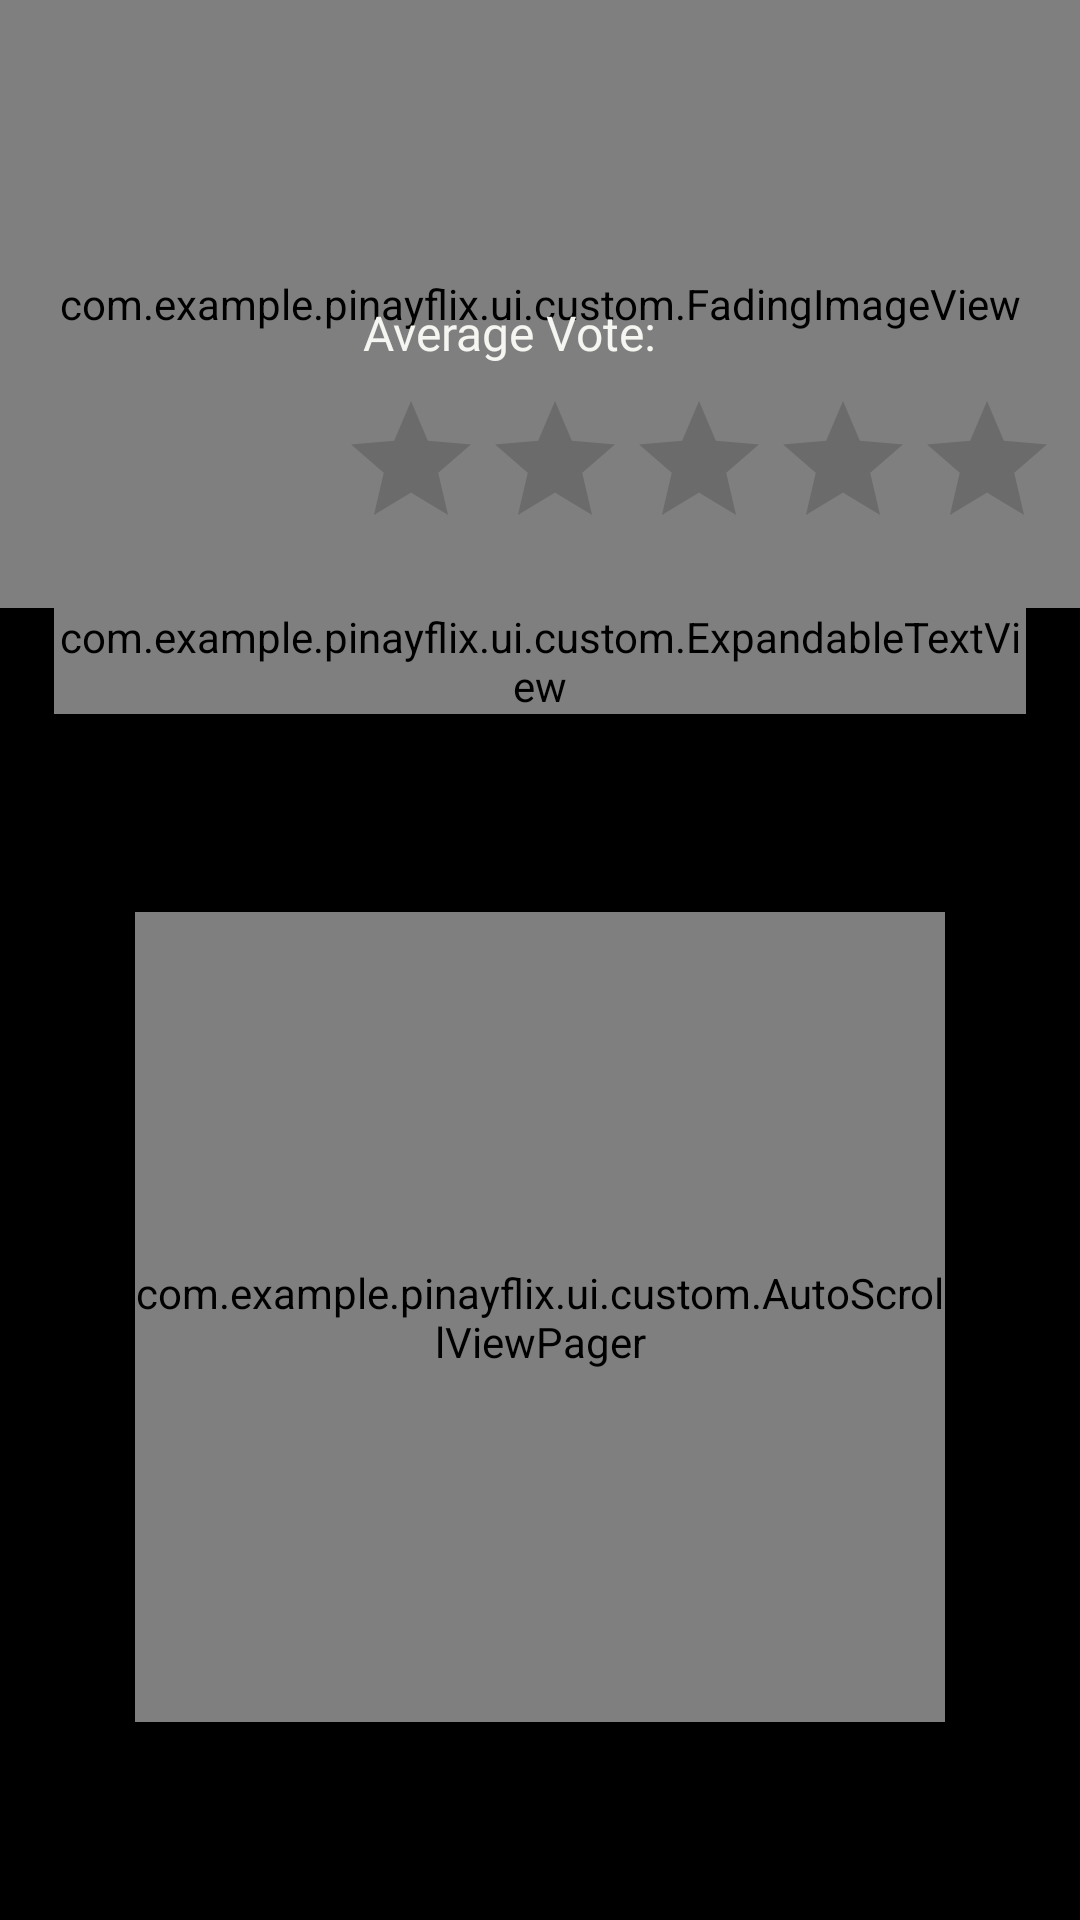

Produce the Android XML layout that renders to this screen, including the resource entries it uses.
<!-- AndroidManifest.xml: application theme Theme.PinayFlix -->
<!-- res/layout/layout_details.xml -->
<?xml version="1.0" encoding="utf-8"?>
<androidx.constraintlayout.widget.ConstraintLayout xmlns:android="http://schemas.android.com/apk/res/android"
    xmlns:app="http://schemas.android.com/apk/res-auto"
    xmlns:tools="http://schemas.android.com/tools"
    android:layout_width="match_parent"
    android:layout_height="match_parent"
    android:background="@android:color/black">

    <com.example.pinayflix.ui.custom.FadingImageView
        android:id="@+id/backDropIV"
        android:layout_width="0dp"
        android:layout_height="0dp"
        android:adjustViewBounds="true"

        android:fadingEdgeLength="160dp"
        app:layout_constraintDimensionRatio="16:9"
        app:layout_constraintEnd_toEndOf="parent"
        app:layout_constraintStart_toStartOf="parent"
        app:layout_constraintTop_toTopOf="parent" />

    <ImageView
        android:id="@+id/moviePoster"
        android:layout_width="0dp"
        android:layout_height="0dp"
        android:layout_margin="16dp"
        android:background="@android:color/transparent"
        app:layout_constraintBottom_toBottomOf="@id/backDropIV"
        app:layout_constraintDimensionRatio="3:4"
        app:layout_constraintStart_toStartOf="parent"
        app:layout_constraintWidth_percent=".3" />

    <TextView
        android:layout_width="wrap_content"
        android:layout_height="wrap_content"
        android:layout_margin="8dp"
        android:fontFamily="@font/main_font"
        android:text="Average Vote:"
        android:textColor="@color/netflix_white"
        android:textSize="16sp"
        app:layout_constraintBottom_toTopOf="@id/ratingBar"
        app:layout_constraintStart_toStartOf="@id/ratingBar" />

    <RatingBar
        android:id="@+id/ratingBar"
        android:layout_width="wrap_content"
        android:layout_height="wrap_content"
        android:isIndicator="true"
        android:numStars="5"
        android:progressTint="@color/netflix_red"
        android:secondaryProgressTint="@android:color/transparent"
        app:layout_constraintBottom_toBottomOf="@id/moviePoster"
        app:layout_constraintEnd_toEndOf="@id/overViewTv"
        app:layout_constraintStart_toEndOf="@id/moviePoster" />

    <com.example.pinayflix.ui.custom.ExpandableTextView
        android:id="@+id/overViewTv"
        android:layout_width="0dp"
        android:layout_height="wrap_content"
        android:layout_gravity="center_vertical|end"
        android:fontFamily="@font/main_font"
        android:justificationMode="inter_word"
        android:text="Overview"
        android:textColor="@color/netflix_white"
        android:textSize="16sp"
        app:layout_constraintEnd_toEndOf="parent"
        app:layout_constraintStart_toStartOf="parent"
        app:layout_constraintTop_toBottomOf="@id/backDropIV"
        app:layout_constraintWidth_percent=".9" />

    <com.example.pinayflix.ui.custom.AutoScrollViewPager
        android:id="@+id/reviewsVP"
        android:layout_width="0dp"
        android:layout_height="0dp"
        android:overScrollMode="never"
        app:layout_constraintBottom_toBottomOf="parent"
        app:layout_constraintDimensionRatio="4:4"
        app:layout_constraintEnd_toEndOf="parent"
        app:layout_constraintStart_toStartOf="parent"
        app:layout_constraintTop_toBottomOf="@id/overViewTv"
        app:layout_constraintWidth_percent=".75"

        />

    <TextView
        android:id="@+id/noReviewsMsg"
        android:layout_width="0dp"
        android:layout_height="wrap_content"
        android:fontFamily="@font/main_font"
        android:gravity="center"
        android:text="No Reviews"
        android:textColor="@color/netflix_btn_disable"
        android:textSize="16sp"
        android:textStyle="italic"
        android:visibility="gone"
        app:layout_constraintBottom_toBottomOf="@id/reviewsVP"
        app:layout_constraintEnd_toEndOf="@id/reviewsVP"
        app:layout_constraintStart_toStartOf="@id/reviewsVP"
        app:layout_constraintTop_toTopOf="@id/reviewsVP"

        />

    <androidx.constraintlayout.widget.Guideline
        android:id="@+id/guideline2"
        android:layout_width="wrap_content"
        android:layout_height="wrap_content"
        android:orientation="horizontal"
        app:layout_constraintGuide_percent=".4" />


</androidx.constraintlayout.widget.ConstraintLayout>
<!-- resources referenced by this layout -->
<resources>
  <color name="netflix_btn_disable">#484848</color>
  <color name="netflix_red">#e50914</color>
  <color name="netflix_white">#f5f5f1</color>
  <style name="Theme.PinayFlix" parent="Theme.MaterialComponents.DayNight.NoActionBar">
          
          <item name="colorPrimary">@color/purple_500</item>
          <item name="colorPrimaryVariant">@color/purple_700</item>
          <item name="colorOnPrimary">@color/white</item>
          
          <item name="colorSecondary">@color/teal_200</item>
          <item name="colorSecondaryVariant">@color/teal_700</item>
          <item name="colorOnSecondary">@color/black</item>
          
          <item name="bottomSheetDialogTheme">@style/AppBottomSheetDialogTheme</item>
          <item name="android:navigationBarColor">@color/black</item>
          <item name="android:statusBarColor">@android:color/transparent</item>
          <item name="android:windowTranslucentStatus">true</item>
  
          
      </style>
  <color name="purple_500">#FF6200EE</color>
  <color name="purple_700">#FF3700B3</color>
  <color name="white">#FFFFFFFF</color>
  <color name="teal_200">#FF03DAC5</color>
  <color name="teal_700">#FF018786</color>
  <color name="black">#FF000000</color>
  <style name="AppBottomSheetDialogTheme" parent="Theme.Design.Light.BottomSheetDialog">
          <item name="bottomSheetStyle">@style/AppModalStyle</item>
      </style>
  <style name="AppModalStyle" parent="Widget.Design.BottomSheet.Modal">
          <item name="android:background">@drawable/rounded_corner</item>
          <item name="height">500dp</item>
          </style>
  <!-- drawable rounded_corner (drawable) -->
  <?xml version="1.0" encoding="utf-8"?>
  <shape xmlns:android="http://schemas.android.com/apk/res/android"
      android:shape="rectangle">
      <solid android:color="@color/netflix_movie_details"/>
      <corners android:topLeftRadius="16dp"
          android:topRightRadius="16dp"/>
  
  </shape>
  <color name="netflix_movie_details">#2b2b2b</color>
</resources>
